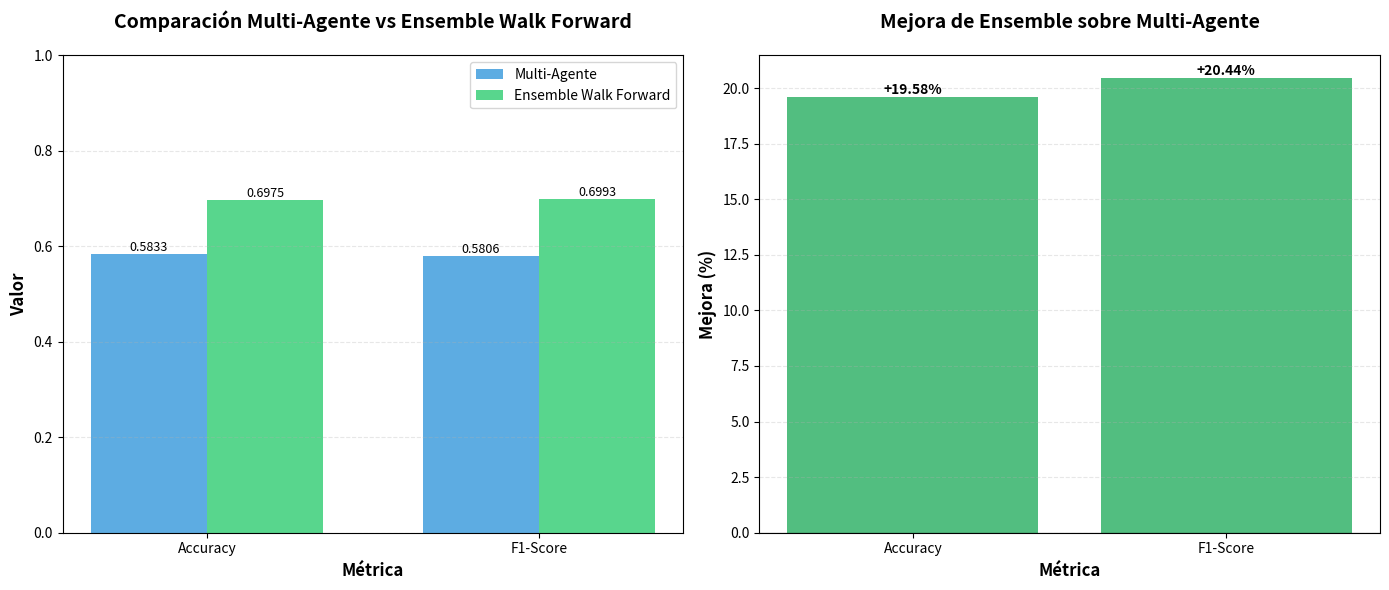

Recreate this plot in Python. (Note: this script raises an exception after producing the figure.)
#!/usr/bin/env python3
"""
Script para comparar métricas entre Multi-Agente y Ensemble Walk Forward
"""
import pandas as pd
import matplotlib.pyplot as plt
import numpy as np
import os

# Datos Multi-Agente
multiagente_data = {
    'Accuracy': 0.5833,
    'Precisión': 0.6000,
    'Recall': 0.5625,
    'F1-Score': 0.5806
}

# Datos Ensemble Walk Forward (del reliability_report.txt)
ensemble_data = {
    'Accuracy': 0.6975,
    'Precisión': None,  # No disponible en el reporte
    'Recall': None,     # No disponible en el reporte
    'F1-Score': 0.6993
}

# Crear DataFrame para comparación
metrics = ['Accuracy', 'F1-Score']  # Solo métricas disponibles en ambos
multiagente_values = [multiagente_data[m] for m in metrics]
ensemble_values = [ensemble_data[m] for m in metrics]

# Calcular mejora
mejoras = [(e - m) / m * 100 for m, e in zip(multiagente_values, ensemble_values)]

# Crear figura con 2 subplots
fig, (ax1, ax2) = plt.subplots(1, 2, figsize=(14, 6))

# Subplot 1: Comparación de métricas
x = np.arange(len(metrics))
width = 0.35

bars1 = ax1.bar(x - width/2, multiagente_values, width, label='Multi-Agente', 
                color='#3498db', alpha=0.8)
bars2 = ax1.bar(x + width/2, ensemble_values, width, label='Ensemble Walk Forward',
                color='#2ecc71', alpha=0.8)

ax1.set_xlabel('Métrica', fontsize=12, fontweight='bold')
ax1.set_ylabel('Valor', fontsize=12, fontweight='bold')
ax1.set_title('Comparación Multi-Agente vs Ensemble Walk Forward', 
              fontsize=14, fontweight='bold', pad=20)
ax1.set_xticks(x)
ax1.set_xticklabels(metrics)
ax1.legend(fontsize=10)
ax1.grid(axis='y', alpha=0.3, linestyle='--')
ax1.set_ylim(0, 1)

# Añadir valores sobre las barras
for bars in [bars1, bars2]:
    for bar in bars:
        height = bar.get_height()
        ax1.text(bar.get_x() + bar.get_width()/2., height,
                f'{height:.4f}',
                ha='center', va='bottom', fontsize=9)

# Subplot 2: Mejora porcentual
colors = ['#e74c3c' if m < 0 else '#27ae60' for m in mejoras]
bars3 = ax2.bar(metrics, mejoras, color=colors, alpha=0.8)

ax2.set_xlabel('Métrica', fontsize=12, fontweight='bold')
ax2.set_ylabel('Mejora (%)', fontsize=12, fontweight='bold')
ax2.set_title('Mejora de Ensemble sobre Multi-Agente', 
              fontsize=14, fontweight='bold', pad=20)
ax2.axhline(y=0, color='black', linestyle='-', linewidth=0.8)
ax2.grid(axis='y', alpha=0.3, linestyle='--')

# Añadir valores sobre las barras
for bar, mejora in zip(bars3, mejoras):
    height = bar.get_height()
    ax2.text(bar.get_x() + bar.get_width()/2., height,
            f'{mejora:+.2f}%',
            ha='center', va='bottom' if mejora > 0 else 'top', 
            fontsize=10, fontweight='bold')

plt.tight_layout()

# Guardar gráfica
output_dir = os.path.dirname(os.path.abspath(__file__))
output_path = os.path.join(output_dir, 'comparison_multiagente_ensemble.png')
plt.savefig(output_path, dpi=300, bbox_inches='tight')
print(f"✅ Gráfica guardada: {output_path}")

# Crear CSV con comparación completa
comparison_df = pd.DataFrame({
    'Métrica': ['Accuracy', 'Precisión', 'Recall', 'F1-Score', 'Latencia media'],
    'Multi-Agente': [
        multiagente_data['Accuracy'],
        multiagente_data['Precisión'],
        multiagente_data['Recall'],
        multiagente_data['F1-Score'],
        '94.2 s'
    ],
    'Ensemble Walk Forward': [
        ensemble_data['Accuracy'],
        'N/A',
        'N/A',
        ensemble_data['F1-Score'],
        'N/A'
    ],
    'Mejora (%)': [
        f"{mejoras[0]:+.2f}%" if mejoras[0] else 'N/A',
        'N/A',
        'N/A',
        f"{mejoras[1]:+.2f}%" if mejoras[1] else 'N/A',
        'N/A'
    ]
})

csv_path = os.path.join(output_dir, 'comparison_multiagente_ensemble.csv')
comparison_df.to_csv(csv_path, index=False)
print(f"✅ CSV guardado: {csv_path}")

# Mostrar resumen en consola
print("\n" + "="*60)
print("RESUMEN COMPARATIVO")
print("="*60)
for i, metric in enumerate(metrics):
    print(f"\n{metric}:")
    print(f"  Multi-Agente:        {multiagente_values[i]:.4f}")
    print(f"  Ensemble WF:         {ensemble_values[i]:.4f}")
    print(f"  Mejora:              {mejoras[i]:+.2f}%")
print("\n" + "="*60)

plt.show()
